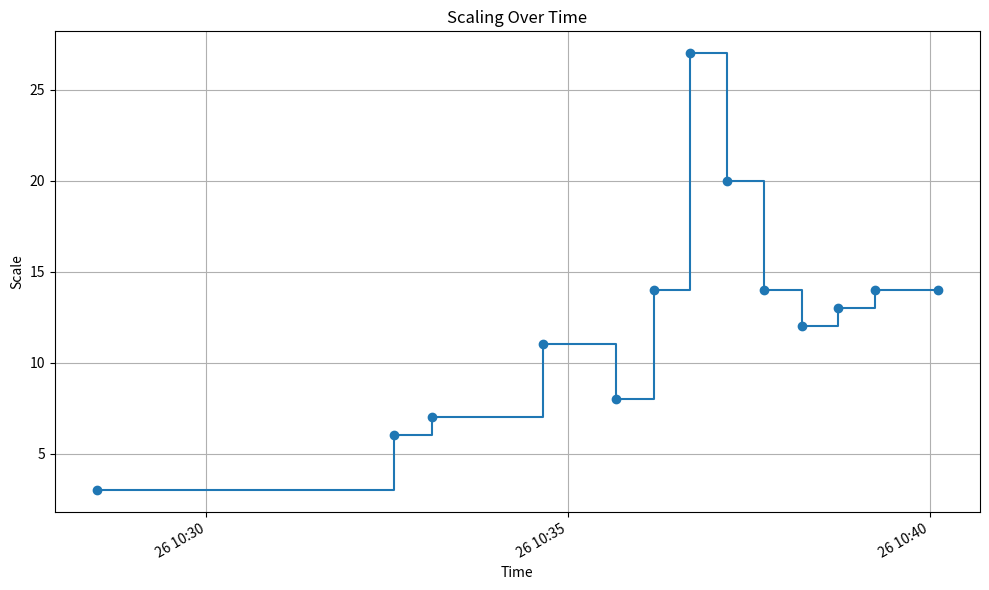

Generate this figure with matplotlib:
import datetime

import matplotlib.pyplot as plt


def generate_graph(times, values, output_file=None):
    # 그래프 생성
    plt.figure(figsize=(10, 6))

    # x축에는 시간, y축에는 값이 옵니다.
    plt.plot(times, values, marker="o", drawstyle="steps-post")

    # 그래프에 제목과 레이블을 붙입니다.
    plt.title("Scaling Over Time")
    plt.xlabel("Time")
    plt.ylabel("Scale")
    plt.grid(True)

    # x축 레이블을 더 읽기 쉽게 만듭니다.
    plt.gcf().autofmt_xdate()

    # # 각 꺾이는 지점에 시간을 표시합니다.
    # for time, value in zip(times, values):
    #     # 시간 포맷을 조정하고 어노테이션을 추가합니다.
    #     time_text = time.strftime("%H:%M:%S")  # 시간을 문자열로 변환
    #     plt.annotate(
    #         time_text,
    #         (mdates.date2num(time), value),
    #         textcoords="offset points",
    #         xytext=(0, 10),
    #         ha="center",
    #         fontsize=8,
    #     )

    plt.tight_layout()
    if output_file:
        plt.savefig(output_file)
    else:
        plt.show()


if __name__ == "__main__":
    time_series = [
        (datetime.datetime(2023, 10, 26, 10, 28, 29), 3),
        (datetime.datetime(2023, 10, 26, 10, 32, 36), 6),
        (datetime.datetime(2023, 10, 26, 10, 33, 7), 7),
        (datetime.datetime(2023, 10, 26, 10, 34, 39), 11),
        (datetime.datetime(2023, 10, 26, 10, 35, 40), 8),
        (datetime.datetime(2023, 10, 26, 10, 36, 11), 14),
        (datetime.datetime(2023, 10, 26, 10, 36, 41), 27),
        (datetime.datetime(2023, 10, 26, 10, 37, 12), 20),
        (datetime.datetime(2023, 10, 26, 10, 37, 43), 14),
        (datetime.datetime(2023, 10, 26, 10, 38, 14), 12),
        (datetime.datetime(2023, 10, 26, 10, 38, 44), 13),
        (datetime.datetime(2023, 10, 26, 10, 39, 15), 14),
        (datetime.datetime(2023, 10, 26, 10, 40, 7), 14),
    ]
    _times = [time[0] for time in time_series]
    _values = [time[1] for time in time_series]

    generate_graph(_times, _values)
